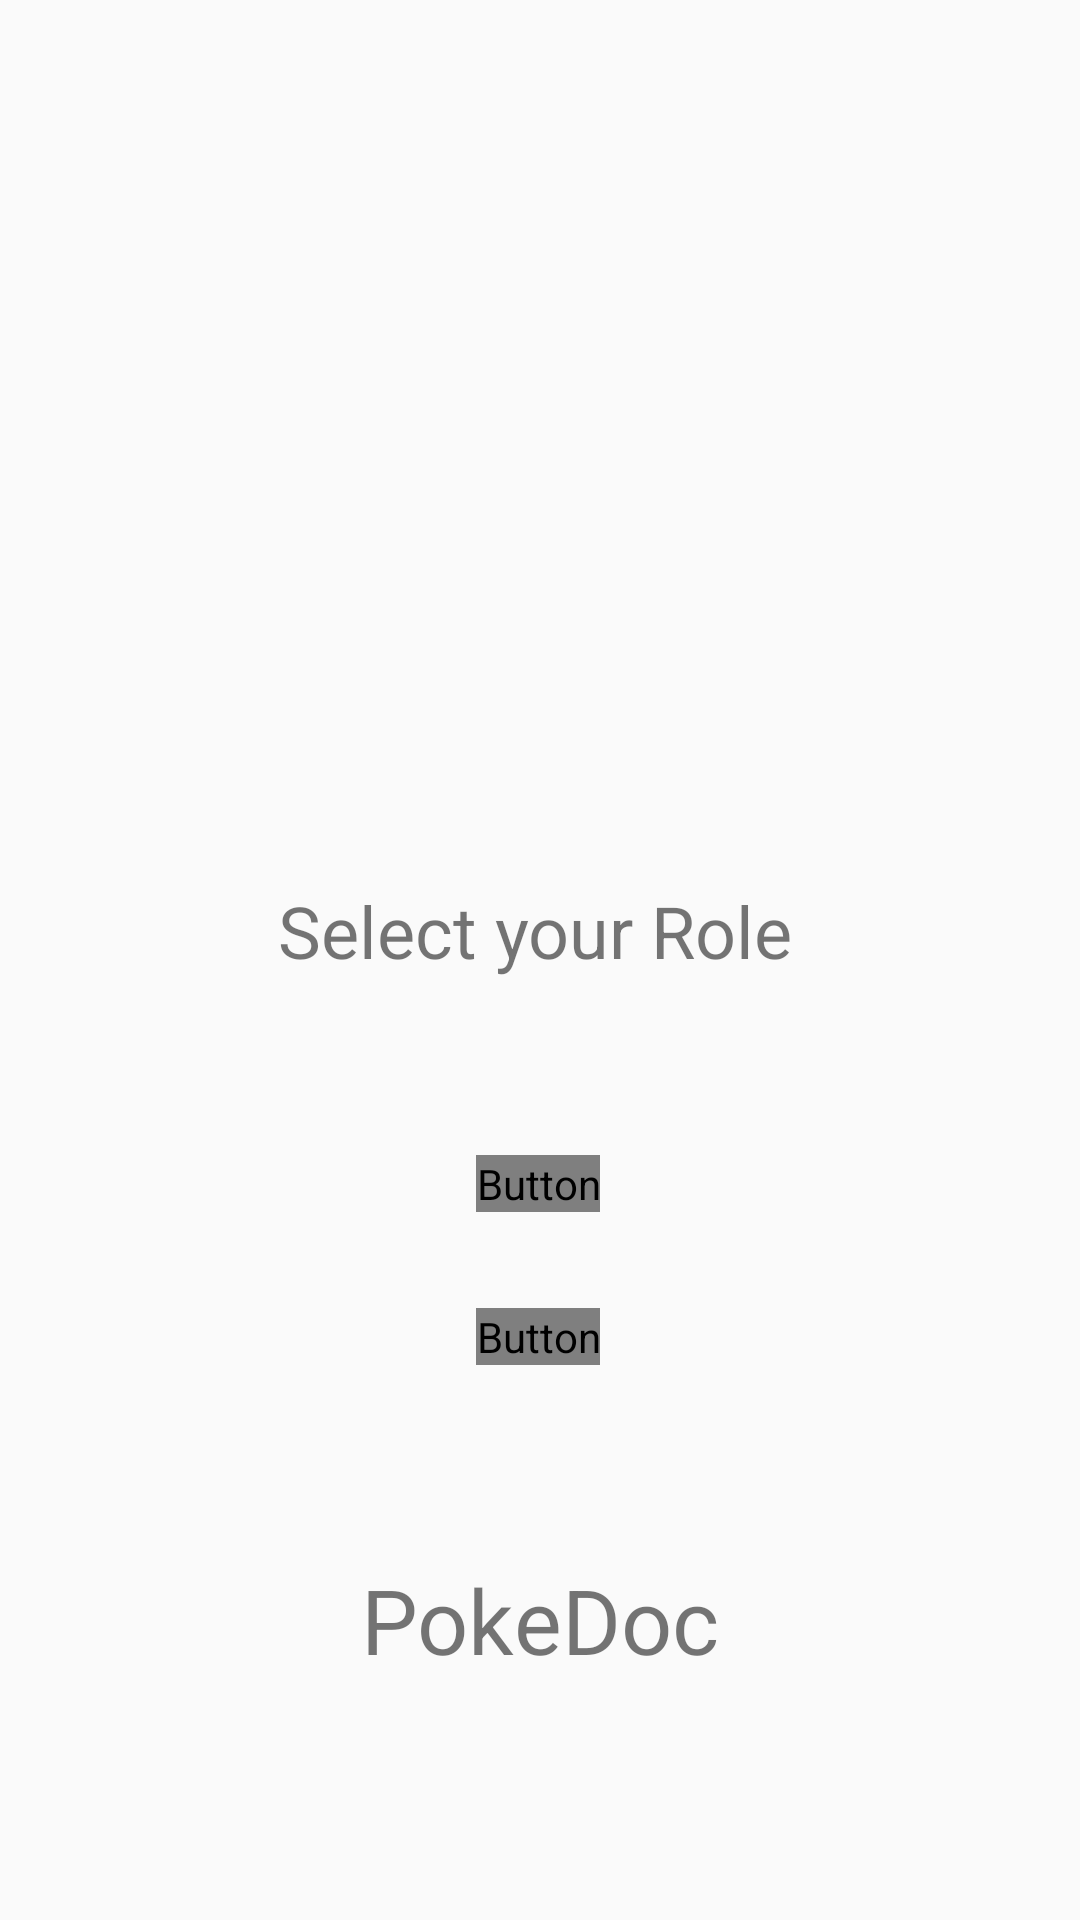

Write the Android layout XML for this screen, with the resource values it uses.
<!-- AndroidManifest.xml: application theme AppTheme -->
<!-- res/layout/activity_role.xml -->
<?xml version="1.0" encoding="utf-8"?>
<androidx.constraintlayout.widget.ConstraintLayout
        xmlns:android="http://schemas.android.com/apk/res/android"
        xmlns:tools="http://schemas.android.com/tools"
        xmlns:app="http://schemas.android.com/apk/res-auto"
        android:layout_width="match_parent"
        android:layout_height="match_parent"
        tools:context=".RoleActivity" android:background="@drawable/back">

    <Button
            android:text="Patient"
            android:layout_width="wrap_content"
            android:layout_height="wrap_content" android:id="@+id/patient_button"
            app:layout_constraintEnd_toEndOf="parent"
            app:layout_constraintStart_toStartOf="parent" app:layout_constraintHorizontal_bias="0.498"
            app:layout_constraintTop_toBottomOf="@+id/textView" android:layout_marginTop="24dp"/>
    <Button
            android:text="Doctor"
            android:layout_width="wrap_content"
            android:layout_height="wrap_content" android:id="@+id/doctor_button"
            app:layout_constraintEnd_toEndOf="parent"
            app:layout_constraintStart_toStartOf="parent" app:layout_constraintHorizontal_bias="0.498"
            app:layout_constraintTop_toBottomOf="@+id/patient_button" android:layout_marginTop="32dp"/>
    <TextView
            android:text="Select your Role"
            android:layout_width="175dp"
            android:layout_height="67dp" android:id="@+id/textView"
            app:layout_constraintEnd_toEndOf="parent" app:layout_constraintStart_toStartOf="parent"
            android:textSize="24sp"
            app:layout_constraintTop_toBottomOf="@+id/imageView" android:layout_marginTop="56dp"/>
    <ImageView
            android:layout_width="338dp"
            android:layout_height="122dp"
            android:id="@+id/imageView" app:layout_constraintEnd_toEndOf="parent"
            app:layout_constraintStart_toStartOf="parent" app:layout_constraintTop_toTopOf="parent"
            android:layout_marginTop="116dp" app:layout_constraintHorizontal_bias="0.493"
            android:contentDescription="logo" tools:srcCompat="@drawable/logo"/>
    <TextView
            android:text="PokeDoc"
            android:layout_width="wrap_content"
            android:layout_height="wrap_content" android:id="@+id/textView2"
            app:layout_constraintEnd_toEndOf="parent" app:layout_constraintStart_toStartOf="parent"
            app:layout_constraintBottom_toBottomOf="parent" android:layout_marginBottom="80dp"
            app:layout_constraintTop_toBottomOf="@+id/doctor_button"
            app:layout_constraintVertical_bias="1.0" android:textSize="30sp"/>
</androidx.constraintlayout.widget.ConstraintLayout>
<!-- resources referenced by this layout -->
<resources>
  <!-- drawable logo: png bitmap (drawable-v24, 44390 bytes) -->
  <style name="AppTheme" parent="Theme.AppCompat.DayNight.NoActionBar">
          
          <item name="colorPrimary">@color/Headings</item>
          <item name="colorPrimaryDark">@color/Headings</item>
          <item name="colorAccent">@color/Headings</item>
          <item name="android:textColorPrimary">@color/Headings</item>
          <item name="android:text">@color/Headings</item>
          <item name="android:textColorSecondary">@color/Headings</item>
      </style>
</resources>
